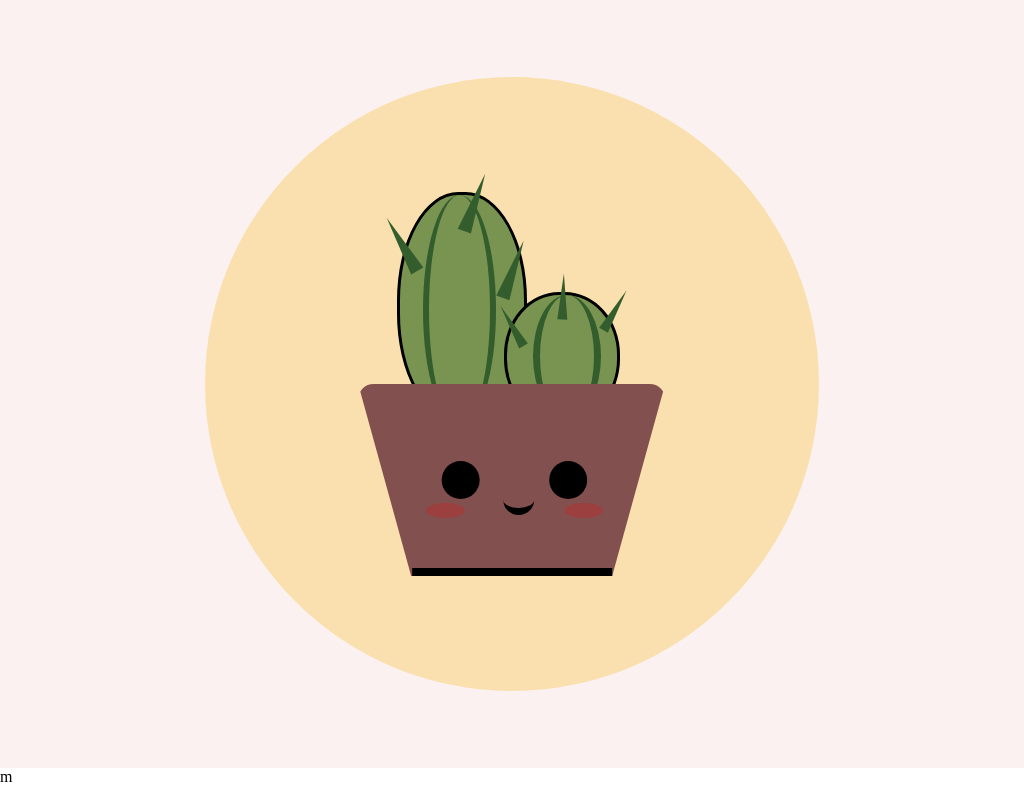

Recreate this image using only HTML and CSS.

<!-- file: index.html -->
<!DOCTYPE html>
<html lang="en">
<head>
    <meta charset="UTF-8">
    <meta http-equiv="X-UA-Compatible" content="IE=edge">
    <meta name="viewport" content="width=<.canvas>, initial-scale=1.0">
    <title>Document</title>
    <link rel="stylesheet" href="style.css">
</head>
<body>
    <div class="canvas">
        <div class="circle">
            <div class="cactus">
                <div class="pricks"></div>
            </div>
            <div class="cactusSmall">
                <div class="pricksRight"></div>
            </div>
            <div class="pot">   
                <div class="eyes"></div>
                <div class="cheeks"></div>
                <div class="mouth"></div>
            </div>
        </div>
    </div>
   
</body>
</html>m

/* file: style.css */
/* 
    #fcf1f1 = background
    #f9e0ae = circle
    #835050 = pot
    #799351 = cactus
    #335D2D = cactusline 
*/

 *{
     margin : 0 ;
     padding : 0 ; 
     box-sizing: border-box;
 }

 .canvas{
     position: relative;
     display: flex;
     justify-content: center;
     align-items: center;
     background-color: #fcf1f1 ;
     width: 100%;
     height: 100vh;
 }

.circle {
    position: relative;
    display: flex;
    justify-content: center;
    align-content: center;
    width: 80vmin;
    height: 80vmin;
    border-radius: 50%;
    background-color:#f9e0ae ;
}
.pot{
    position:absolute;
    border-bottom: 25vmin solid #835050;
    border-left: 7vmin solid transparent;
    border-right: 7vmin solid transparent;
    height: 0;
    width: 40vmin;
    border-radius: 2vmin;
    bottom: 15vmin;
    transform: rotate(180deg);
}
.pot::after{
    content: "";
    position: absolute;
    width: 26vmin;
    height: 1vmin;
    background-color: black;
}

.eyes {
    position: absolute;
    width: 5vmin;
    height: 5vmin;
    background-color: black;
    border-radius: 50%;
    bottom: -15vmin;
    right: 18vmin;
    box-shadow: 14vmin 0 #000;
    animation: blink 2s infinite;
}

@keyframes blink {
    0% {transform: scale(1,.01);}
    50% {transform: scale(1,.5);}
    100% {transform: scale(1,.9);}
}
.cheeks {
    position:absolute;
    width: 5vmin;
    height: 2vmin;
    border-radius: 50%;
    background: red;
    bottom: -9.5vmin;
    right: 20vmin;
    box-shadow: 18vmin 0 red;
    opacity: .2;
}
.mouth { 
    position: absolute;
    width: 4vmin;
    height: 4vmin;
    background: transparent;
    border-radius: 50%;
    top : 8vmin;
    right: 12vmin;
    border-top: 1vmin solid black;
}
.cactus{
    position: absolute;
    background: #799351 ;
    width: 17vmin;
    height: 30vmin;
    top :15vmin;
    left : 25vmin ;
    border-radius: 47%;
    border : .5vmin solid black;
}

.cactus::before {
    content: "";
    position: absolute;
    width: 8vmin;
    left :3vmin;
    height: 30vmin;
    background: transparent;
    border-radius: 50%;
    border-left:solid .8vmin #335D2D ;
    border-right:solid .8vmin #335D2D ;
}

.cactusSmall {
    position: absolute;
    width: 15vmin;
    height: 17vmin;
    background: #799351;
    border: .5vmin solid black;
    border-radius: 48%;
    top: 28vmin;
    right: 26vmin;
}       

.cactusSmall::after{
    content: "";
    position: absolute;
    width : 7vmin;
    height: 16vmin;
    right: 2vmin;
    background:transparent;
    border-left: 1vmin solid #335D2D ;
    border-right: 1vmin solid #335D2D ;
    border-radius: 50%;
}

.pricks{
    position: absolute;
    border-bottom: 8vmin solid #335D2D ;
    border-left: 1vmin solid transparent;
    border-right: 1vmin solid transparent;
    top :2.5vmin;
    right:15vmin;
    transform: rotate(-30deg);
}
.pricks::after{
    content: "";
    position: absolute;
    border-bottom: 8vmin solid #335D2D ;
    border-left: 1vmin solid transparent;
    border-right: 1vmin solid transparent;
    top:10vmin ;
    left: 10vmin;
    transform: rotate(50deg);
}
.pricks::before{
    content: "";
    position: absolute;
    border-bottom: 8vmin solid #335D2D ;
    border-left: 1vmin solid transparent;
    border-right: 1vmin solid transparent;
    top:0vmin ;
    left: 10vmin;
    transform: rotate(50deg);
}
.pricksRight {
    position: absolute;
    border-bottom: 6vmin solid #335D2D ;
    border-left: .7vmin solid transparent;
    border-right: .7vmin solid transparent;
    top :1vmin;
    right:13vmin;
    transform: rotate(-30deg);
}

.pricksRight::after {
    content: "";
    position: absolute;
    border-bottom: 6vmin solid #335D2D ;
    border-left: .7vmin solid transparent;
    border-right: .7vmin solid transparent;
    left : 7vmin;
    transform: rotate(32deg);
}
.pricksRight::before {
    content: "";
    position: absolute;
    border-bottom: 6vmin solid #335D2D ;
    border-left: .7vmin solid transparent;
    border-right: .7vmin solid transparent;
    top :5vmin;
    left : 12vmin;
    transform: rotate(60deg);
}
